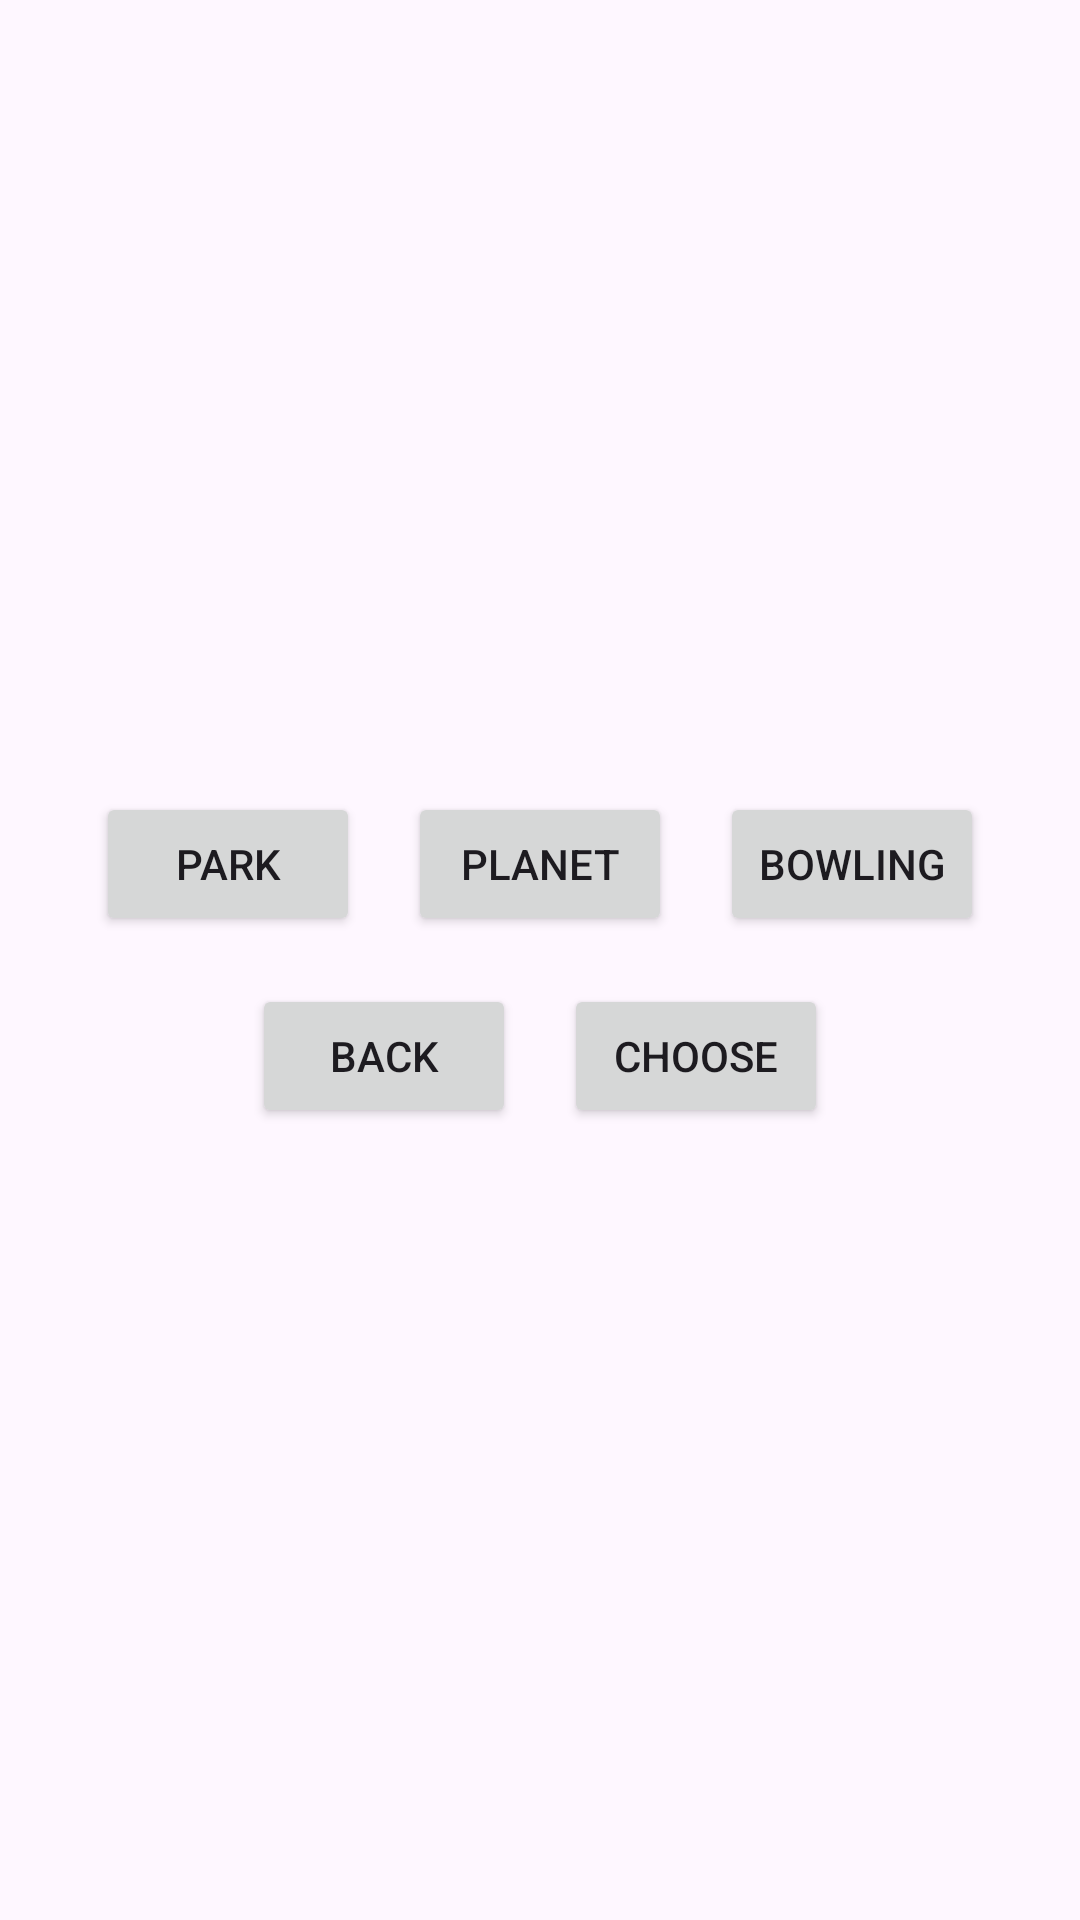

Android layout source for this screen:
<!-- AndroidManifest.xml: application theme Theme.Player -->
<!-- res/layout/activity_video_player.xml -->
<?xml version="1.0" encoding="utf-8"?>
<LinearLayout xmlns:android="http://schemas.android.com/apk/res/android"
    xmlns:app="http://schemas.android.com/apk/res-auto"
    xmlns:tools="http://schemas.android.com/tools"
    android:layout_width="match_parent"
    android:layout_height="match_parent"
    android:orientation="vertical"
    android:gravity="center">

    <FrameLayout
        android:id="@+id/frame_layout"
        android:layout_width="match_parent"
        android:layout_height="0dp"
        android:layout_gravity="center"
        android:layout_weight="1"
        android:gravity="center"
        android:visibility="gone" >

        <VideoView
            android:id="@+id/video_view"
            android:layout_width="wrap_content"
            android:layout_height="wrap_content"
            android:layout_gravity="center" />

    </FrameLayout>

    <LinearLayout
        android:layout_width="match_parent"
        android:layout_height="wrap_content"
        android:orientation="horizontal"
        android:gravity="center">

        <Button
            android:text="@string/park"
            android:layout_width="wrap_content"
            android:layout_height="wrap_content"
            android:layout_margin="8dp"
            android:onClick="showParkVideo" />

        <Button
            android:text="@string/planet"
            android:layout_width="wrap_content"
            android:layout_height="wrap_content"
            android:layout_margin="8dp"
            android:onClick="showPlanetVideo" />

        <Button
            android:text="@string/bowling"
            android:layout_width="wrap_content"
            android:layout_height="wrap_content"
            android:layout_margin="8dp"
            android:onClick="showBowlingVideo" />

    </LinearLayout>

    <LinearLayout
        android:layout_width="match_parent"
        android:layout_height="wrap_content"
        android:orientation="horizontal"
        android:gravity="center">

        <Button
            android:text="@string/back"
            android:layout_width="wrap_content"
            android:layout_height="wrap_content"
            android:layout_margin="8dp"
            android:onClick="back" />

        <Button
            android:id="@+id/choose_video"
            android:text="@string/choose"
            android:layout_width="wrap_content"
            android:layout_height="wrap_content"
            android:layout_margin="8dp" />

    </LinearLayout>

</LinearLayout>
<!-- resources referenced by this layout -->
<resources>
  <string name="back">Back</string>
  <string name="bowling">Bowling</string>
  <string name="choose">Choose</string>
  <string name="park">Park</string>
  <string name="planet">Planet</string>
  <style name="Theme.Player" parent="Base.Theme.Player" />
  <style name="Base.Theme.Player" parent="Theme.Material3.DayNight.NoActionBar">
          
          
      </style>
</resources>
